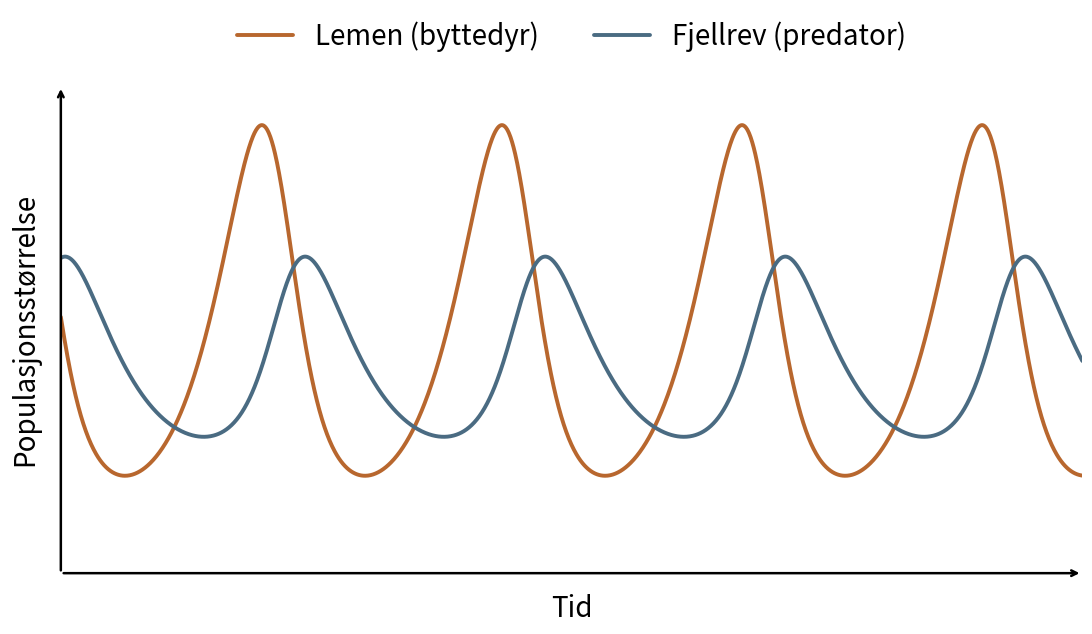

Python code for this plot:
import numpy as np
import matplotlib.pyplot as plt
from scipy.integrate import odeint

def lv(state, t, a, b, c, d):
    prey, pred = state
    dprey = a * prey - b * prey * pred
    dpred = -c * pred + d * prey * pred
    return [dprey, dpred]

# 4 full cycles (IKKE siste peak)
t = np.linspace(0, 28, 2000)

sol = odeint(lv, [10, 5], t, args=(1.1, 0.4, 0.9, 0.1))
lemmings = sol[:, 0]
foxes = sol[:, 1]

def norm(y, lo, hi):
    y = (y - y.min()) / (y.max() - y.min())
    return lo + y * (hi - lo)

lemmings_n = norm(lemmings, 0.20, 0.92)
foxes_n    = norm(foxes,    0.28, 0.65)

fig, ax = plt.subplots(figsize=(11, 6.4), dpi=150)
fig.patch.set_facecolor("white")
ax.set_facecolor("white")

ax.set_xlim(t[0], t[-1])
ax.set_ylim(0, 1)

# Curves
ax.plot(t, lemmings_n, color="#B8672E", linewidth=2.8,
        solid_capstyle="round", label="Lemen (byttedyr)")
ax.plot(t, foxes_n, color="#4A6B82", linewidth=2.8,
        solid_capstyle="round", label="Fjellrev (predator)")

# Labels (bigger font)
ax.set_xlabel("Tid", fontsize=20, labelpad=15)
ax.set_ylabel("Populasjonsstørrelse", fontsize=20, labelpad=15)

ax.set_xticks([])
ax.set_yticks([])

# Remove default spines
for side in ("top", "right", "bottom", "left"):
    ax.spines[side].set_visible(False)

# Axis arrows
ax.annotate("", xy=(t[-1], 0), xytext=(t[0], 0),
            arrowprops=dict(arrowstyle="->", linewidth=1.8, color="black"))

ax.annotate("", xy=(t[0], 1), xytext=(t[0], 0),
            arrowprops=dict(arrowstyle="->", linewidth=1.8, color="black"))

# Legend
ax.legend(frameon=False, fontsize=20, ncol=2,
          loc="lower center", bbox_to_anchor=(0.5, 1.02))

plt.tight_layout()

# Save (Windows path)
save_path = r"C:\Users\sebastianb_a\OneDrive - Akershus fylkeskommune\Skrivebord\FORFATTER\Biologi 1\Figurer\Kap 4\tundra_cycles.png"

plt.savefig(save_path, dpi=200, facecolor="white", bbox_inches="tight")
plt.show()

print("Lagret til:", save_path)
